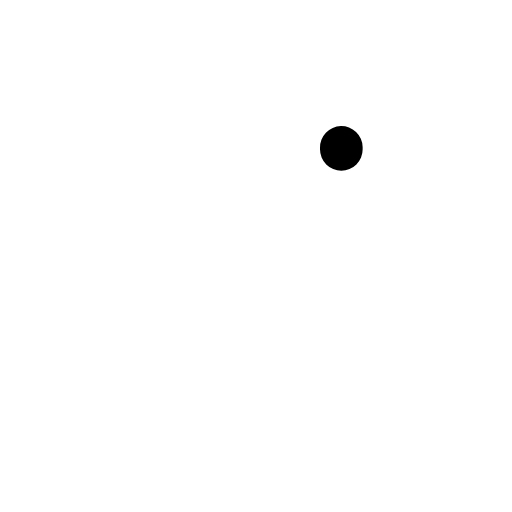
t = 0.00 s
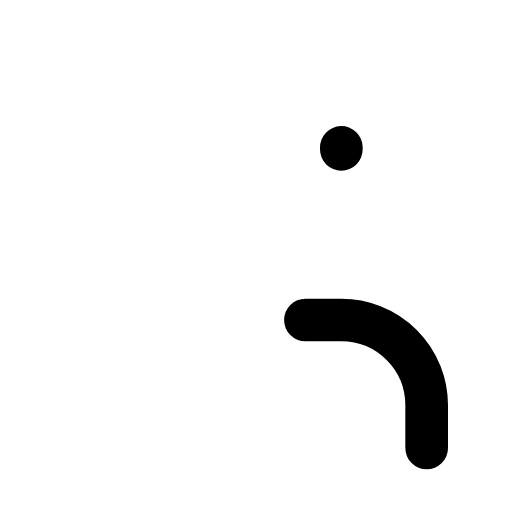
t = 0.30 s
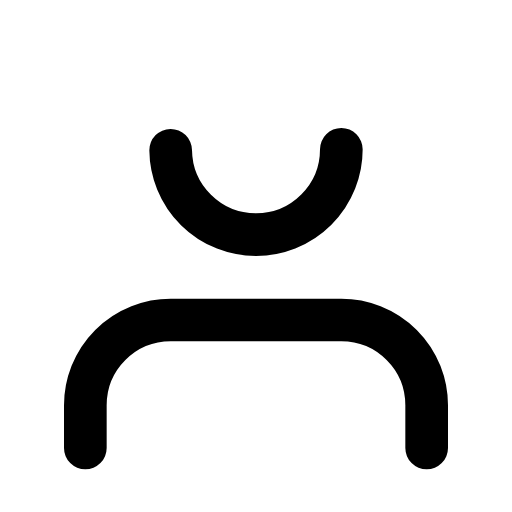
t = 0.68 s
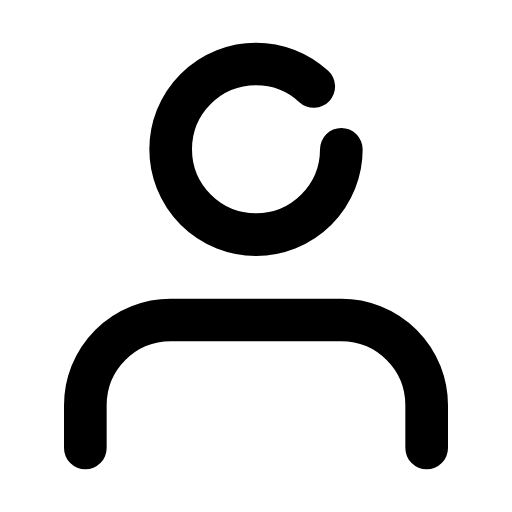
t = 0.86 s
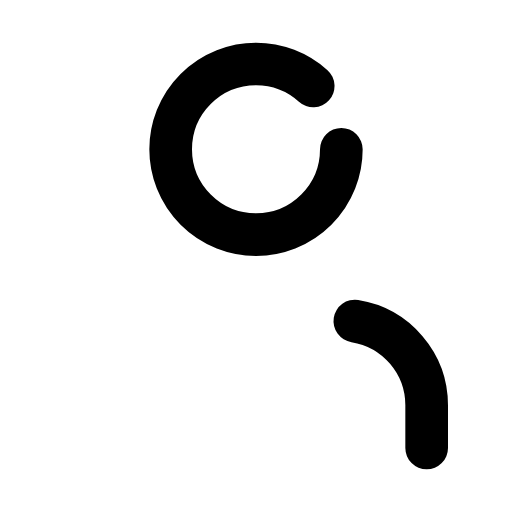
t = 1.24 s
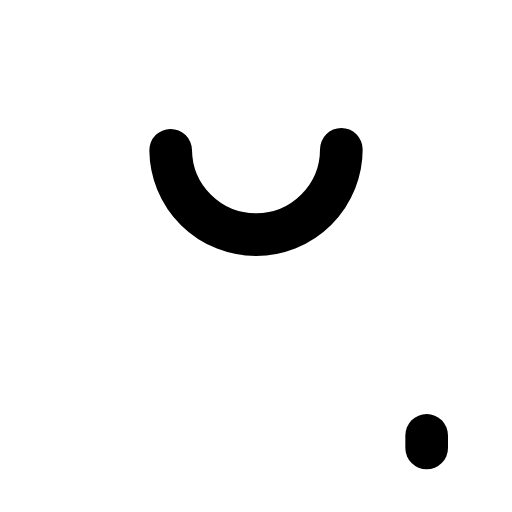
t = 1.43 s

The animated SVG that drew these frames (rendered in a browser with its animation timeline set to each time). Animation: 2 CSS @keyframes rules; one cycle of 1.80 s, repeats indefinitely.

<svg xmlns="http://www.w3.org/2000/svg" viewBox="0 0 24 24" fill="none" stroke="currentColor" stroke-width="2" stroke-linecap="round" stroke-linejoin="round">
  <style>/* CSS fallback for stroke-dashoffset animation */
.fx-profil-legacy-1 { animation: fitzDashProfil1 1.5s ease-in-out infinite; animation-delay: 0s; }
@keyframes fitzDashProfil1 {
  0.000% { stroke-dashoffset: 30; }
  50.000% { stroke-dashoffset: 0; }
  100.000% { stroke-dashoffset: 30; }
}
.fx-profil-legacy-2 { animation: fitzDashProfil2 1.5s ease-in-out infinite; animation-delay: 0.3s; }
@keyframes fitzDashProfil2 {
  0.000% { stroke-dashoffset: 25; }
  50.000% { stroke-dashoffset: 0; }
  100.000% { stroke-dashoffset: 25; }
}
</style><path d="M20 21v-2a4 4 0 0 0-4-4H8a4 4 0 0 0-4 4v2" stroke-dasharray="30" class="fx-profil-legacy-1" stroke-dashoffset="30" /><circle cx="12" cy="7" r="4" stroke-dasharray="25" class="fx-profil-legacy-2" stroke-dashoffset="25" />
</svg>